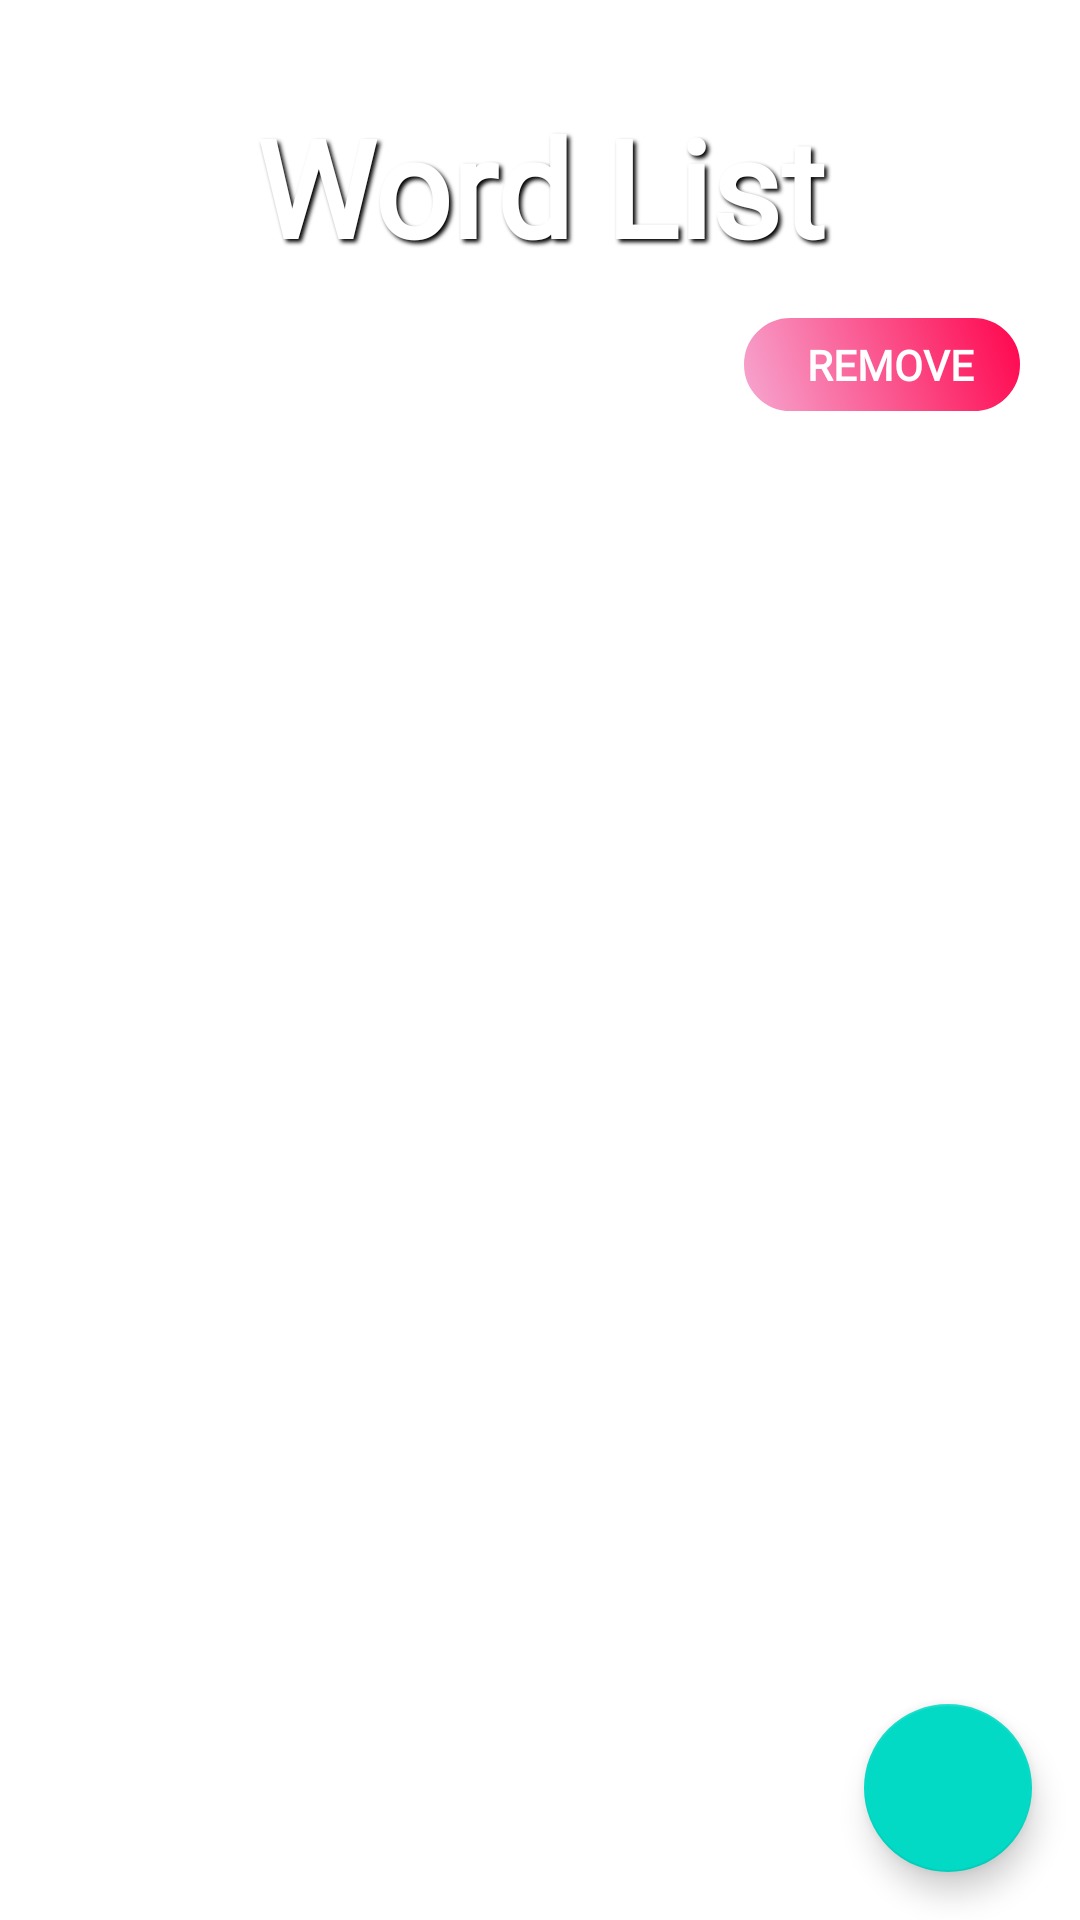

The Android layout XML behind this screen, and the referenced resources:
<!-- AndroidManifest.xml: application theme Theme.Neoki_de_english -->
<!-- res/layout/fragment_words.xml -->
<?xml version="1.0" encoding="utf-8"?>

<androidx.constraintlayout.widget.ConstraintLayout xmlns:android="http://schemas.android.com/apk/res/android"
    xmlns:app="http://schemas.android.com/apk/res-auto"
    xmlns:tools="http://schemas.android.com/tools"
    android:layout_width="match_parent"
    android:layout_height="match_parent">

    <ImageView
        android:id="@+id/back"
        android:layout_width="match_parent"
        android:layout_height="match_parent"
        android:layout_centerHorizontal="true"
        android:layout_centerVertical="true"
        android:rotation="180"
        android:scaleType="centerCrop"
        android:src="@drawable/pastel"
        app:layout_constraintBottom_toBottomOf="@+id/recyclerView"
        app:layout_constraintEnd_toEndOf="parent"
        app:layout_constraintStart_toStartOf="parent"
        app:layout_constraintTop_toTopOf="parent" />

    <TextView
        android:id="@+id/text_settings"
        android:layout_width="358dp"
        android:layout_height="70dp"
        android:layout_marginTop="32dp"
        android:fontFamily="@font/galindo"
        android:shadowColor="#000000"
        android:shadowDx="3"
        android:shadowDy="3"
        android:shadowRadius="3"
        android:text="Word List"
        android:textAlignment="center"
        android:textColor="#FFFFFF"
        android:textSize="45sp"
        android:textStyle="bold"
        app:layout_constraintEnd_toEndOf="parent"
        app:layout_constraintStart_toStartOf="parent"
        app:layout_constraintTop_toTopOf="parent" />

    <ImageView
        android:id="@+id/under"
        android:layout_width="306dp"
        android:layout_height="62dp"
        android:layout_marginTop="60dp"
        android:src="@drawable/under_line"
        app:layout_constraintEnd_toEndOf="parent"
        app:layout_constraintStart_toStartOf="parent"
        app:layout_constraintTop_toTopOf="parent" />

    <ImageButton
        android:id="@+id/btnRemove"
        android:layout_width="100dp"
        android:layout_height="39dp"
        android:layout_marginEnd="16dp"
        android:background="#0000"
        android:contentDescription="dicbutton"
        android:src="@drawable/make5"
        app:layout_constraintEnd_toEndOf="parent"
        app:layout_constraintTop_toBottomOf="@+id/text_settings" />

    <TextView
        android:id="@+id/textView5"
        android:layout_width="wrap_content"
        android:layout_height="wrap_content"
        android:layout_marginTop="10dp"
        android:layout_marginEnd="16dp"
        android:fontFamily="@font/galindo"
        android:text=" REMOVE "
        android:textAlignment="center"
        android:textColor="#FFFFFF"
        android:textStyle="bold"
        app:layout_constraintEnd_toEndOf="@+id/btnRemove"
        app:layout_constraintTop_toTopOf="@+id/btnRemove" />

    <androidx.recyclerview.widget.RecyclerView
        android:id="@+id/recyclerView"
        android:layout_width="wrap_content"
        android:layout_height="wrap_content"
        android:layout_marginTop="36dp"
        android:scrollbars="vertical"
        app:layoutManager="LinearLayoutManager"
        app:layout_constraintEnd_toEndOf="parent"
        app:layout_constraintHorizontal_bias="0.498"
        app:layout_constraintStart_toStartOf="parent"
        app:layout_constraintTop_toBottomOf="@+id/under"
        tools:context=".ui.words.WordsFragment" />

    <com.google.android.material.floatingactionbutton.FloatingActionButton
        android:id="@+id/btnAdd"
        android:layout_width="wrap_content"
        android:layout_height="wrap_content"
        android:layout_marginEnd="16dp"
        android:layout_marginBottom="16dp"
        android:clickable="true"
        app:layout_constraintBottom_toBottomOf="parent"
        app:layout_constraintEnd_toEndOf="parent"
        app:srcCompat="@drawable/ic_baseline_add_24dp" />


</androidx.constraintlayout.widget.ConstraintLayout>
<!-- resources referenced by this layout -->
<resources>
  <!-- drawable make5 (drawable) -->
  <?xml version="1.0" encoding="utf-8"?>
  <selector xmlns:android="http://schemas.android.com/apk/res/android"        >
  
      <item android:state_pressed="true">
          <shape android:shape="rectangle">
              <gradient
                  android:startColor="#7C4A54"
                  android:endColor="#6A0000"
                  android:angle="45"/>
              <padding android:left="5dp"
                  android:top="5dp"
                  android:right="5dp"
                  android:bottom="5dp" />
              <corners android:radius="20dp" />
              <stroke android:width="4dp" android:color="#B1B1B1"/>
          </shape>
      </item>
      <item>
          <shape android:shape="rectangle">
              <gradient
                  android:startColor="#F6ABD4"
                  android:endColor="#FF0049"
                  android:angle="45"/>
              <padding android:left="5dp"
                  android:top="5dp"
                  android:right="5dp"
                  android:bottom="5dp" />
              <corners android:radius="20dp" />
              <stroke android:width="4dp" android:color="#FFFFFF"/>
          </shape></item>
  
  </selector>
  <!-- drawable under_line (drawable) -->
  <?xml version="1.0" encoding="utf-8"?>
  <selector xmlns:android="http://schemas.android.com/apk/res/android">
      <item android:state_focused="false" android:state_pressed="false">
          <shape android:shape="line">
              <stroke android:width="4dp" android:color="#FFFFFF" android:dashGap="0dp" android:dashWidth="15dp" />
              <padding android:bottom="15dp" android:top="30dp" />
          </shape>
      </item>
  </selector>
  <style name="Theme.Neoki_de_english" parent="Theme.MaterialComponents.DayNight.DarkActionBar">
          
          <item name="colorPrimary">@color/purple_500</item>
          <item name="colorPrimaryVariant">@color/purple_700</item>
          <item name="colorOnPrimary">@color/white</item>
          
          <item name="colorSecondary">@color/teal_200</item>
          <item name="colorSecondaryVariant">@color/teal_700</item>
          <item name="colorOnSecondary">@color/black</item>
          
          <item name="android:statusBarColor" tools:targetApi="l">?attr/colorPrimaryVariant</item>
          
  
          <item name="android:timePickerStyle">@style/MyTimePickerStyle</item>
      </style>
  <style name="MyTimePickerStyle" parent="android:Widget.Material.Light.TimePicker">
          <item name="android:timePickerMode">spinner</item>
      </style>
  <!-- not gathered from this repository: default colours our renderer supplied (Android Studio template values) -->
  <color name="purple_500">#FF6200EE</color>
  <color name="purple_700">#FF3700B3</color>
  <color name="teal_200">#FF03DAC5</color>
  <color name="teal_700">#FF018786</color>
  <color name="black">#FF000000</color>
  <color name="white">#FFFFFFFF</color>
</resources>
